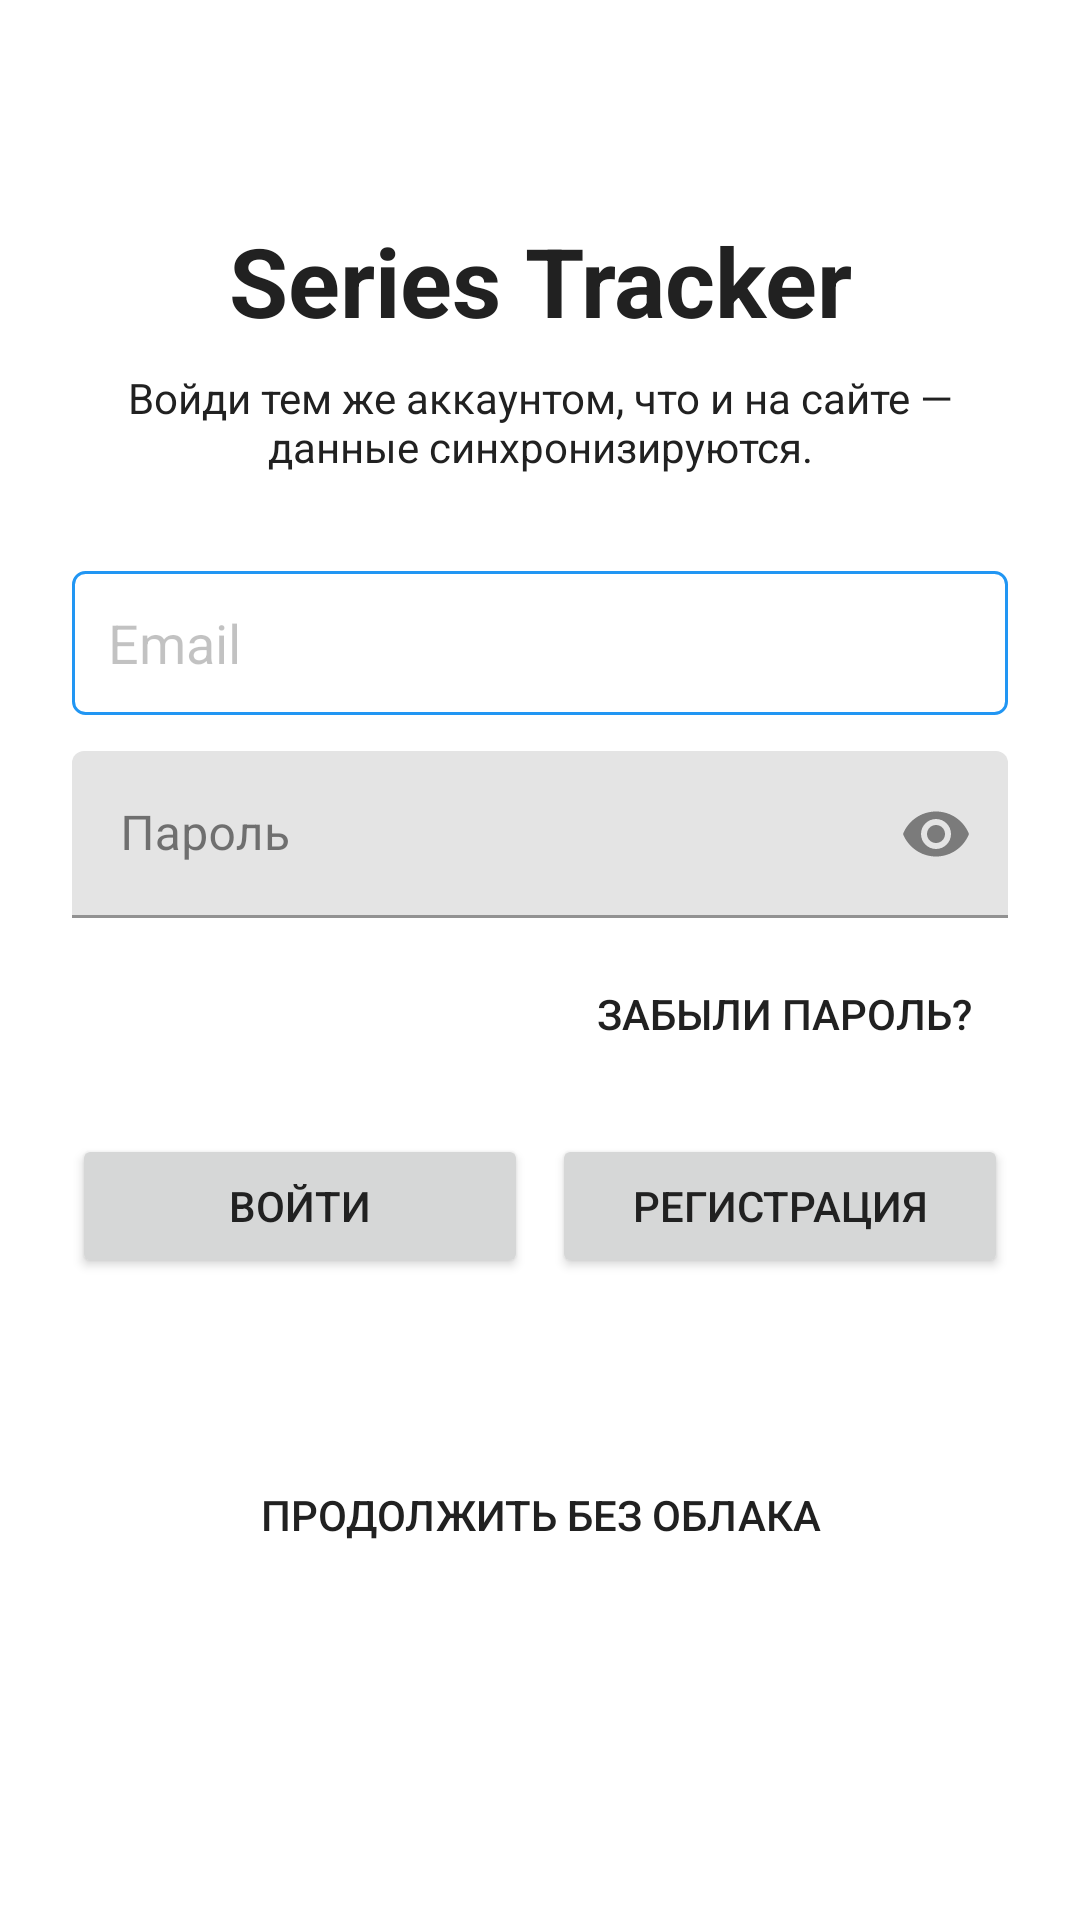

Write the Android layout XML for this screen, with the resource values it uses.
<!-- AndroidManifest.xml: application theme Theme.SeriesTracker -->
<!-- res/layout/fragment_auth.xml -->
<?xml version="1.0" encoding="utf-8"?>
<ScrollView xmlns:android="http://schemas.android.com/apk/res/android"

    xmlns:app="http://schemas.android.com/apk/res-auto"

    android:layout_width="match_parent"

    android:layout_height="match_parent"

    android:fillViewport="true"

    android:padding="24dp">



    <LinearLayout

        android:layout_width="match_parent"

        android:layout_height="wrap_content"

        android:orientation="vertical"

        android:gravity="center_horizontal">



        <TextView

            android:layout_width="match_parent"

            android:layout_height="wrap_content"

            android:text="Series Tracker"

            android:textSize="32sp"

            android:textStyle="bold"

            android:gravity="center"

            android:layout_marginTop="48dp"

            android:layout_marginBottom="8dp" />



        <TextView

            android:layout_width="match_parent"

            android:layout_height="wrap_content"

            android:text="Войди тем же аккаунтом, что и на сайте — данные синхронизируются."

            android:textSize="14sp"

            android:gravity="center"

            android:layout_marginBottom="32dp" />



        <EditText

            android:id="@+id/authEmail"

            android:layout_width="match_parent"

            android:layout_height="wrap_content"

            android:hint="Email"

            android:inputType="textEmailAddress"

            android:layout_marginBottom="12dp" />



        <com.google.android.material.textfield.TextInputLayout

            android:layout_width="match_parent"

            android:layout_height="wrap_content"

            android:layout_marginBottom="8dp"

            android:hint="Пароль"

            app:endIconMode="password_toggle">



            <com.google.android.material.textfield.TextInputEditText

                android:id="@+id/authPassword"

                android:layout_width="match_parent"

                android:layout_height="wrap_content"

                android:inputType="textPassword" />

        </com.google.android.material.textfield.TextInputLayout>



        <Button

            android:id="@+id/authResetBtn"

            android:layout_width="wrap_content"

            android:layout_height="wrap_content"

            android:layout_gravity="end"

            android:layout_marginBottom="16dp"

            android:text="Забыли пароль?"

            style="?android:attr/borderlessButtonStyle" />



        <LinearLayout

            android:layout_width="match_parent"

            android:layout_height="wrap_content"

            android:orientation="horizontal">



            <Button

                android:id="@+id/authSignInBtn"

                android:layout_width="0dp"

                android:layout_height="wrap_content"

                android:layout_weight="1"

                android:text="Войти" />



            <Button

                android:id="@+id/authSignUpBtn"

                android:layout_width="0dp"

                android:layout_height="wrap_content"

                android:layout_weight="1"

                android:layout_marginStart="8dp"

                android:text="Регистрация" />

        </LinearLayout>



        <TextView

            android:id="@+id/authError"

            android:layout_width="match_parent"

            android:layout_height="wrap_content"

            android:textColor="#B00020"

            android:layout_marginTop="12dp" />



        <ProgressBar

            android:id="@+id/authProgress"

            android:layout_width="wrap_content"

            android:layout_height="wrap_content"

            android:layout_marginTop="16dp"

            android:visibility="gone" />



        <Button

            android:id="@+id/authSkipBtn"

            android:layout_width="match_parent"

            android:layout_height="wrap_content"

            android:layout_marginTop="24dp"

            android:text="Продолжить без облака"

            style="?android:attr/borderlessButtonStyle" />

    </LinearLayout>

</ScrollView>
<!-- resources referenced by this layout -->
<resources>
  <style name="Theme.SeriesTracker" parent="Theme.MaterialComponents.DayNight.NoActionBar">
          <item name="android:windowBackground">@color/background</item>
          <item name="android:colorBackground">@color/background</item>
          <item name="colorSurface">@color/surface</item>
          <item name="colorOnSurface">@color/text_dark</item>
          <item name="colorOnBackground">@color/text_dark</item>
  
          <item name="colorPrimary">@color/primary_blue</item>
          <item name="colorPrimaryVariant">@color/primary_blue_dark</item>
          <item name="colorOnPrimary">@color/white</item>
          <item name="colorSecondary">@color/primary_blue</item>
          <item name="colorAccent">@color/primary_blue</item>
  
          <item name="android:statusBarColor">@color/background</item>
          <item name="android:navigationBarColor">@color/background</item>
          <item name="android:windowLightStatusBar" tools:targetApi="m">true</item>
          <item name="android:windowLightNavigationBar" tools:targetApi="o_mr1">true</item>
  
          <item name="android:forceDarkAllowed" tools:targetApi="q">false</item>
  
          <item name="android:textColor">@color/text_dark</item>
          <item name="android:textColorPrimary">@color/text_dark</item>
          <item name="android:textColorSecondary">@color/text_gray</item>
          <item name="android:textColorHint">@color/text_hint</item>
  
          <item name="editTextStyle">@style/Widget.App.EditText</item>
          <item name="android:editTextStyle">@style/Widget.App.EditText</item>
          <item name="checkboxStyle">@style/CheckBoxStyle</item>
  
          <item name="android:windowIsTranslucent">false</item>
          <item name="android:windowIsFloating">false</item>
          <item name="android:windowNoTitle">true</item>
          <item name="android:windowActionBar">false</item>
      </style>
  <color name="background">#FFFFFFFF</color>
  <color name="surface">#FFFFFFFF</color>
  <color name="text_dark">#FF212121</color>
  <color name="primary_blue">#FF2196F3</color>
  <color name="primary_blue_dark">#FF1976D2</color>
  <color name="white">#FFFFFFFF</color>
  <color name="text_gray">#FF757575</color>
  <color name="text_hint">#3D000000</color>
  <style name="Widget.App.EditText" parent="@android:style/Widget.EditText">
          <item name="android:textColor">@color/text_dark</item>
          <item name="android:textColorHint">@color/text_hint</item>
          <item name="android:background">@drawable/edittext_background</item>
          <item name="android:focusable">true</item>
          <item name="android:focusableInTouchMode">true</item>
          <item name="android:clickable">true</item>
          <item name="android:enabled">true</item>
          <item name="android:cursorVisible">true</item>
          <item name="android:minHeight">48dp</item>
          <item name="android:paddingStart">12dp</item>
          <item name="android:paddingEnd">12dp</item>
      </style>
  <style name="CheckBoxStyle" parent="Widget.MaterialComponents.CompoundButton.CheckBox">
          <item name="android:textColor">@color/text_dark</item>
          <item name="buttonTint">@color/primary_blue</item>
          <item name="android:minHeight">48dp</item>
      </style>
  <!-- drawable edittext_background (drawable) -->
  <?xml version="1.0" encoding="utf-8"?>
  <shape xmlns:android="http://schemas.android.com/apk/res/android">
      <solid android:color="@android:color/transparent" />
      <stroke android:width="1dp" android:color="@color/primary_blue" />
      <corners android:radius="4dp" />
      <padding
          android:left="8dp"
          android:top="8dp"
          android:right="8dp"
          android:bottom="8dp" />
  </shape>
</resources>
